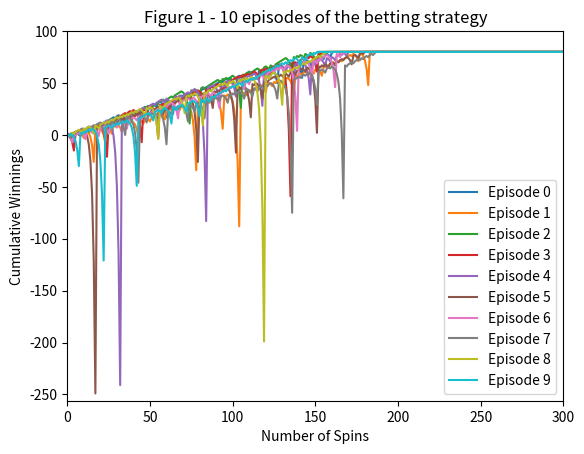
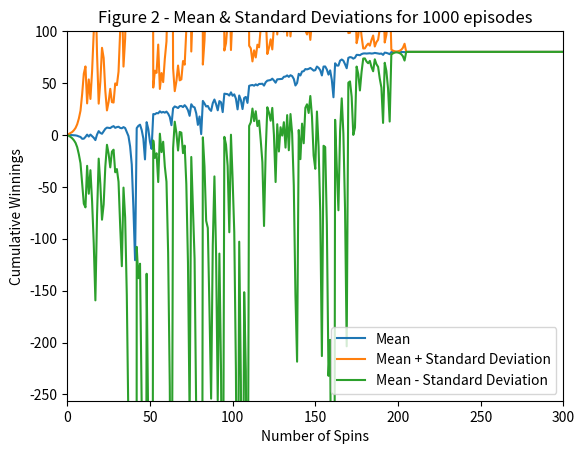
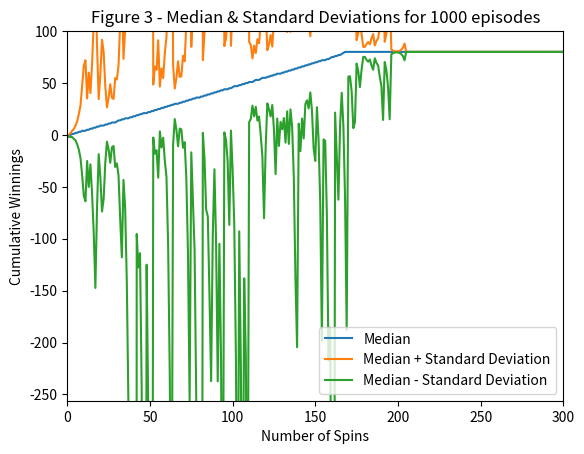
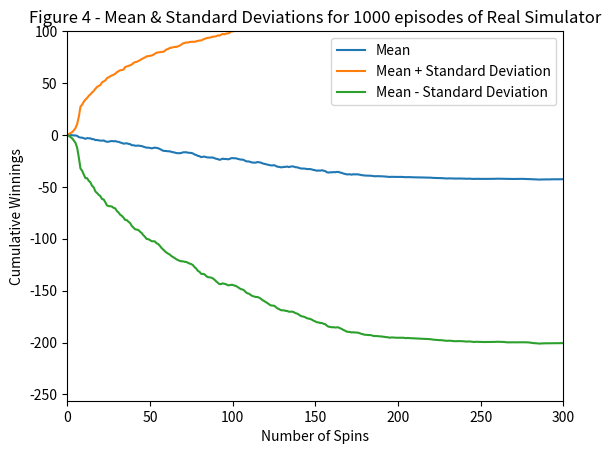
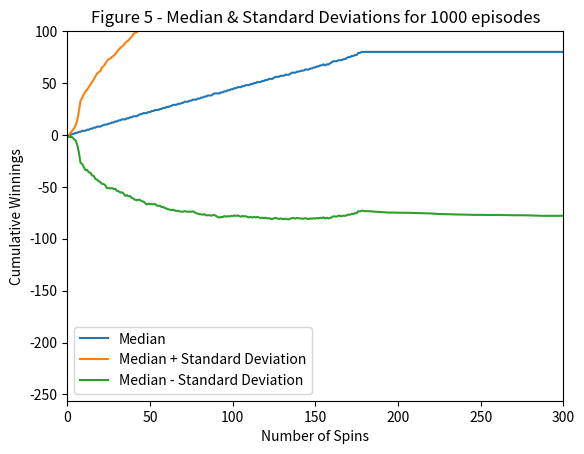

Python code for these plots, in order:
""""""  		  	   		  		 			  		 			     			  	 
"""Assess a betting strategy.  		  	   		  		 			  		 			     			  	 
  		  	   		  		 			  		 			     			  	 
Copyright 2018, Georgia Institute of Technology (Georgia Tech)  		  	   		  		 			  		 			     			  	 
Atlanta, Georgia 30332  		  	   		  		 			  		 			     			  	 
All Rights Reserved  		  	   		  		 			  		 			     			  	 
  		  	   		  		 			  		 			     			  	 
Template code for CS 4646/7646  		  	   		  		 			  		 			     			  	 
  		  	   		  		 			  		 			     			  	 
Georgia Tech asserts copyright ownership of this template and all derivative  		  	   		  		 			  		 			     			  	 
works, including solutions to the projects assigned in this course. Students  		  	   		  		 			  		 			     			  	 
and other users of this template code are advised not to share it with others  		  	   		  		 			  		 			     			  	 
or to make it available on publicly viewable websites including repositories  		  	   		  		 			  		 			     			  	 
such as github and gitlab.  This copyright statement should not be removed  		  	   		  		 			  		 			     			  	 
or edited.  		  	   		  		 			  		 			     			  	 
  		  	   		  		 			  		 			     			  	 
We do grant permission to share solutions privately with non-students such  		  	   		  		 			  		 			     			  	 
as potential employers. However, sharing with other current or future  		  	   		  		 			  		 			     			  	 
students of CS 7646 is prohibited and subject to being investigated as a  		  	   		  		 			  		 			     			  	 
GT honor code violation.  		  	   		  		 			  		 			     			  	 
  		  	   		  		 			  		 			     			  	 
-----do not edit anything above this line---  		  	   		  		 			  		 			     			  	 
  		  	   		  		 			  		 			     			  	 
Student Name: Vaishnavi Sanjeev  		  	   		  		 			  		 			     			  	 
GT User ID: vsanjeev6  		  	   		  		 			  		 			     			  	 
GT ID: 903797718  		  	   		  		 			  		 			     			  	 
"""  		  	   		  		 			  		 			     			  	 
  		  	   		  		 			  		 			     			  	 
import numpy as np
import matplotlib.pyplot as plt
  		  	   		  		 			  		 			     			  	 
def author():  		  	   		  		 			  		 			     			  	 
    """  		  	   		  		 			  		 			     			  	 
    :return: The GT username of the student  		  	   		  		 			  		 			     			  	 
    :rtype: str  		  	   		  		 			  		 			     			  	 
    """  		  	   		  		 			  		 			     			  	 
    return "vsanjeev6"
  		  	   		  		 			  		 			     			  	 
  		  	   		  		 			  		 			     			  	 
def gtid():  		  	   		  		 			  		 			     			  	 
    """  		  	   		  		 			  		 			     			  	 
    :return: The GT ID of the student  		  	   		  		 			  		 			     			  	 
    :rtype: int  		  	   		  		 			  		 			     			  	 
    """  		  	   		  		 			  		 			     			  	 
    return 903797718
  		  	   		  		 			  		 			     			  	 
  		  	   		  		 			  		 			     			  	 
def get_spin_result(win_prob):  		  	   		  		 			  		 			     			  	 
    """  		  	   		  		 			  		 			     			  	 
    Given a win probability between 0 and 1, the function returns whether the probability will result in a win.  		  	   		  		 			  		 			     			  	 
  		  	   		  		 			  		 			     			  	 
    :param win_prob: The probability of winning  		  	   		  		 			  		 			     			  	 
    :type win_prob: float  		  	   		  		 			  		 			     			  	 
    :return: The result of the spin.  		  	   		  		 			  		 			     			  	 
    :rtype: bool  		  	   		  		 			  		 			     			  	 
    """  		  	   		  		 			  		 			     			  	 
    result = False  		  	   		  		 			  		 			     			  	 
    if np.random.random() <= win_prob:  		  	   		  		 			  		 			     			  	 
        result = True  		  	   		  		 			  		 			     			  	 
    return result  		  	   		  		 			  		 			     			  	 
  		  	   		  		 			  		 			     			  	 
  		  	   		  		 			  		 			     			  	 
def test_code():  		  	   		  		 			  		 			     			  	 
    """  		  	   		  		 			  		 			     			  	 
    Method to test your code  		  	   		  		 			  		 			     			  	 
    """
    # The probability of win is for 18 black spaces that define a win and 2 green spaces (American Roulette)
    win_prob = 18.0/38.0
    bankroll = 256
    np.random.seed(gtid())  # do this only once  		  	   		  		 			  		 			     			  	 
    print(get_spin_result(win_prob))  # test the roulette spin  		  	   		  		 			  		 			     			  	 

    #print(win_prob)
    figure1(win_prob, 0, bankroll)
    figure3(win_prob, 0, bankroll)
    figure4_and_5(win_prob, 1, bankroll)

def betting_strategy(win_prob, real_sim, bankroll):
    episode_winnings = 0

    #Structuring the NumPy Array hint:: Each episode consists of 1000 spins plus the initial value of 0 in the first column (1001 columns in total)
    episode_array = np.full((1001),80)

    #print(episode_array, episode_array.shape, episode_array.size)

    bet_number = 0

    while episode_winnings < 80:
        #print("while 1")
        won = False
        bet_amount = 1
        while not won:
            if bet_number >= 1001:
                #print(episode_array)
                return episode_array
            episode_array[bet_number] = episode_winnings
            bet_number += 1
            won = get_spin_result(win_prob)
            #print("while 2")
            #print("spin result", won)
            if won == True:
                episode_winnings += bet_amount
                #print("won", episode_winnings)
            else:
                episode_winnings -= bet_amount
                bet_amount *= 2
                #print("lost", episode_winnings)
                #print("bet_amt=", bet_amount)
                if real_sim:
                    if episode_winnings == -bankroll:
                        episode_array[bet_number:] = episode_winnings
                        return episode_array
                    if episode_winnings + bankroll < bet_amount:
                        bet_amount = episode_winnings + bankroll

    return episode_array

def figure1(win_prob, real_sim, bankroll):
    for i in range(10):
        cur_episode = betting_strategy(win_prob,real_sim, bankroll)
        plt.plot(cur_episode, label='Episode %s' % i)

    plotting_utility_function("Figure 1 - 10 episodes of the betting strategy",
                              [0, 300, -256, 100], "Number of Spins", "Cumulative Winnings", "figure1.png")

def figure2(win_prob, real_sim, bankroll):
    # Rows is number of episodes; columns is number of spins per episode (1000) + initial value in 1st column
    cumulative_array = np.zeros((1000,1001))

    for i in range(1000):
        cur_episode = betting_strategy(win_prob,real_sim, bankroll)
        cumulative_array[i] = cur_episode

    mean_array = np.mean(cumulative_array, axis = 0)
    std_dev_array = np.std(cumulative_array, axis = 0)
    mean_plus_std = mean_array + std_dev_array
    mean_minus_std = mean_array - std_dev_array

    plt.plot(mean_array, label="Mean")
    plt.plot(mean_plus_std, label="Mean + Standard Deviation")
    plt.plot(mean_minus_std, label="Mean - Standard Deviation")

    if real_sim == 0:
        plotting_utility_function("Figure 2 - Mean & Standard Deviations for 1000 episodes",
                                  [0, 300, -256, 100], "Number of Spins", "Cumulative Winnings", "figure2.png")
    else:
        plotting_utility_function("Figure 4 - Mean & Standard Deviations for 1000 episodes of Real Simulator",
                                  [0, 300, -256, 100], "Number of Spins", "Cumulative Winnings", "figure4.png")

    return cumulative_array,std_dev_array
def figure3(win_prob, real_sim, bankroll):
    same_cumulative_array, same_std_dev_array = figure2(win_prob, real_sim, bankroll)
    median_array = np.median(same_cumulative_array, axis=0)
    median_plus_std = median_array + same_std_dev_array
    median_minus_std = median_array - same_std_dev_array

    plt.plot(median_array, label="Median")
    plt.plot(median_plus_std, label="Median + Standard Deviation")
    plt.plot(median_minus_std, label="Median - Standard Deviation")

    if real_sim == 0:
        plotting_utility_function("Figure 3 - Median & Standard Deviations for 1000 episodes",
                                  [0, 300, -256, 100], "Number of Spins", "Cumulative Winnings", "figure3.png")
    else:
        plotting_utility_function("Figure 5 - Median & Standard Deviations for 1000 episodes",
                                  [0, 300, -256, 100], "Number of Spins", "Cumulative Winnings", "figure5.png")
def figure4_and_5(win_prob, real_sim, bankroll):
    figure3(win_prob, real_sim, bankroll)

def plotting_utility_function(title,axes,xlabel,ylabel,fig_name):

    plt.title(title)
    plt.axis(axes)
    plt.xlabel(xlabel)
    plt.ylabel(ylabel)
    plt.legend()
    plt.savefig(fig_name)
    plt.clf()

if __name__ == "__main__":  		  	   		  		 			  		 			     			  	 
    test_code()
